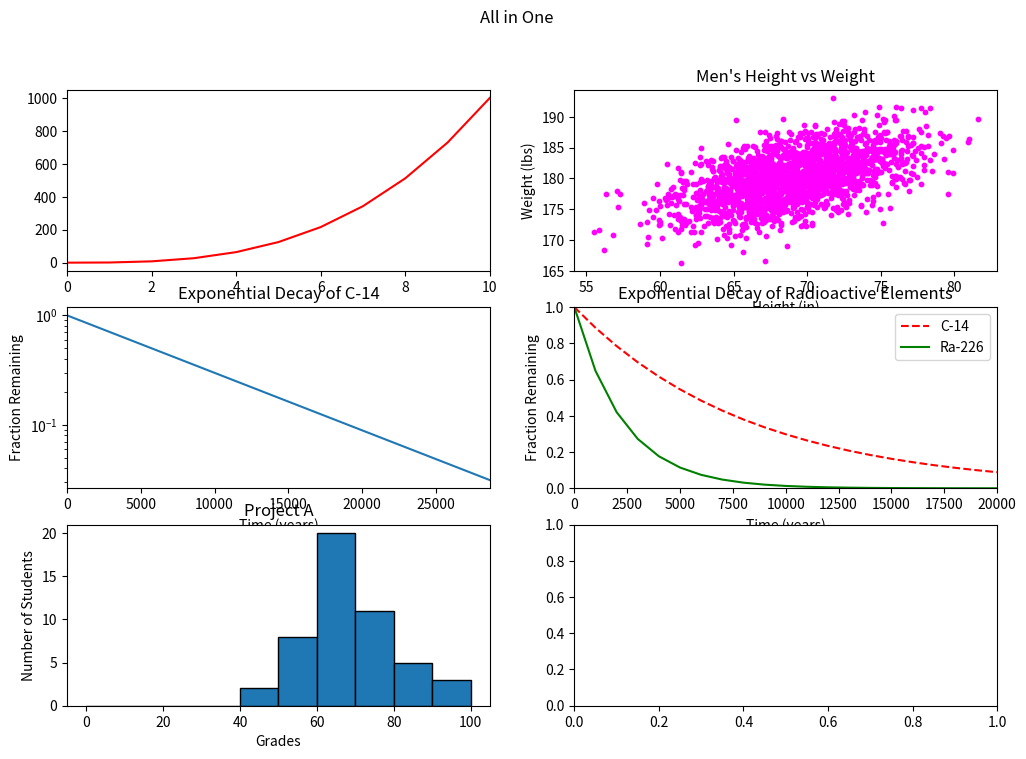

The script that saved this image:
#!/usr/bin/env python3
import numpy as np
import matplotlib.pyplot as plt

y0 = np.arange(0, 11) ** 3

mean = [69, 0]
cov = [[15, 8], [8, 15]]
np.random.seed(5)
x1, y1 = np.random.multivariate_normal(mean, cov, 2000).T
y1 += 180

x2 = np.arange(0, 28651, 5730)
r2 = np.log(0.5)
t2 = 5730
y2 = np.exp((r2 / t2) * x2)

x3 = np.arange(0, 21000, 1000)
r3 = np.log(0.5)
t31 = 5730
t32 = 1600
y31 = np.exp((r3 / t31) * x3)
y32 = np.exp((r3 / t32) * x3)

np.random.seed(5)
student_grades = np.random.normal(68, 15, 50)

fig, axs = plt.subplots(3, 2, figsize=(12, 8))
fig.suptitle('All in One')
axs[0, 0].plot(y0, 'r-')
axs[0, 0].set_xlim(0, 10)

axs[0, 1].scatter(x1, y1, c='magenta', s=10)
axs[0, 1].set_title('Men\'s Height vs Weight')
axs[0, 1].set_xlabel('Height (in)')
axs[0, 1].set_ylabel('Weight (lbs)')

axs[1, 0].plot(x2, y2)
axs[1, 0].set_xlabel('Time (years)')
axs[1, 0].set_ylabel('Fraction Remaining')
axs[1, 0].set_title('Exponential Decay of C-14')
axs[1, 0].set_xlim(0, 28650)
axs[1, 0].set_yscale('log')

axs[1, 1].plot(x3, y31, 'r--', label='C-14')
axs[1, 1].plot(x3, y32, 'g-', label='Ra-226')
axs[1, 1].set_xlabel('Time (years)')
axs[1, 1].set_ylabel('Fraction Remaining')
axs[1, 1].set_title('Exponential Decay of Radioactive Elements')
axs[1, 1].set_xlim(0, 20000)
axs[1, 1].set_ylim(0, 1)
axs[1, 1].legend()

axs[2, 0].hist(student_grades, bins=range(0, 101, 10), edgecolor='black')
axs[2, 0].set_xlabel('Grades')
axs[2, 0].set_ylabel('Number of Students')
axs[2, 0].set_title('Project A')
